The GitHub repository muhammadimran-ui/Mango-Dataset contains a labelled image folder "Mango-Dataset" with 4 categories: damage, good mango, over ripe mango, under ripe mango. Examples follow, each with its label.

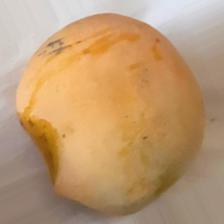
Label: over ripe mango

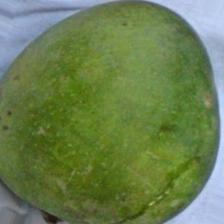
Label: under ripe mango

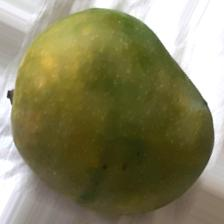
Label: damage

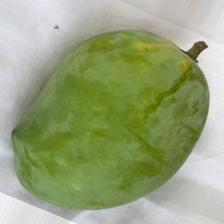
Label: good mango

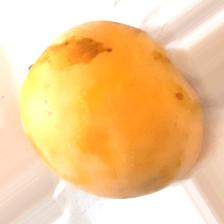
Label: over ripe mango

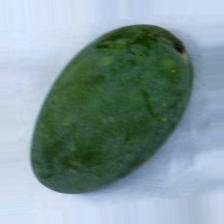
Label: under ripe mango
